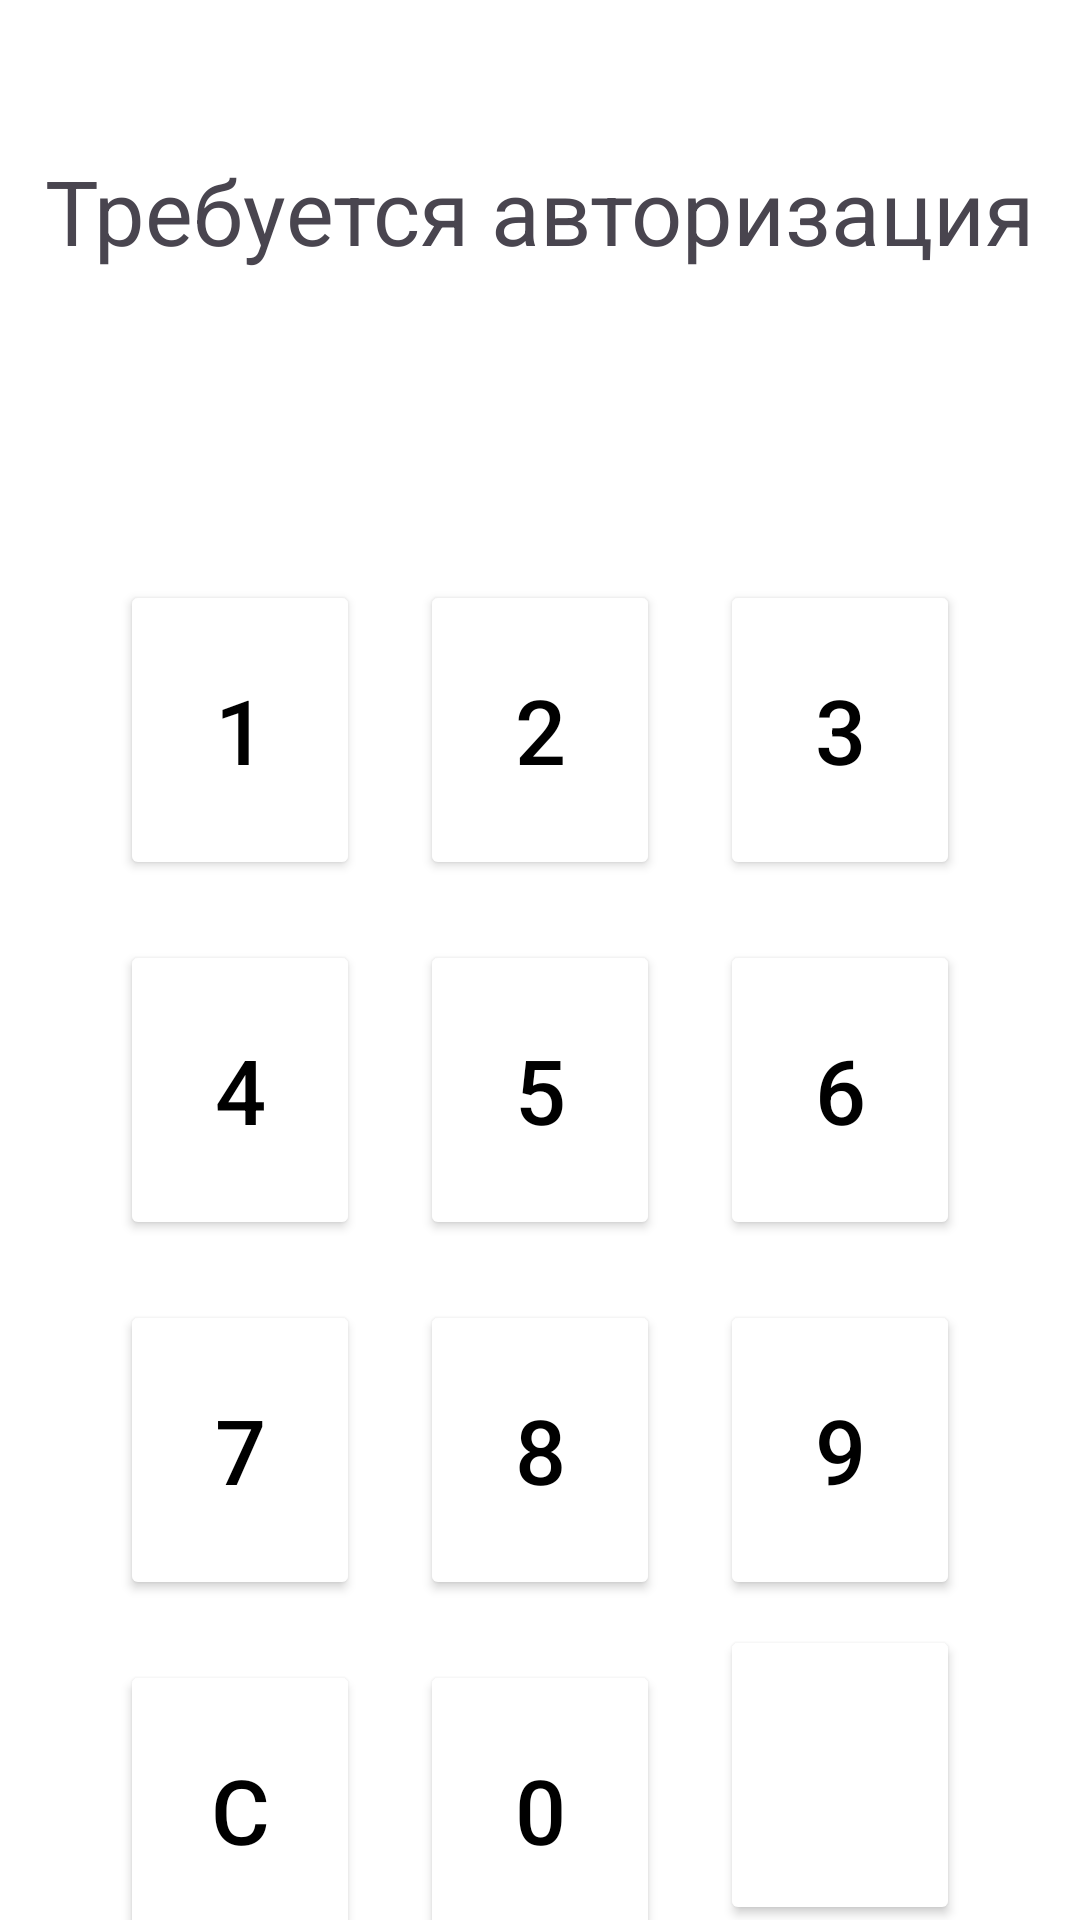

The Android layout XML behind this screen, and the referenced resources:
<!-- AndroidManifest.xml: application theme Theme.NavigationDrawer -->
<!-- res/layout/activity_authorization.xml -->
<?xml version="1.0" encoding="utf-8"?>
<LinearLayout xmlns:android="http://schemas.android.com/apk/res/android"
    xmlns:app="http://schemas.android.com/apk/res-auto"
    xmlns:tools="http://schemas.android.com/tools"
    android:orientation="vertical"
    android:layout_width="match_parent"
    android:layout_height="match_parent"
    android:background="@color/white"
    android:id="@+id/authorization">

    <TextView
        android:id="@+id/need_authorization"
        android:layout_width="wrap_content"
        android:layout_height="wrap_content"
        android:layout_marginTop="50dp"
        android:text="Требуется авторизация"
        android:textSize="30dp"
        android:layout_gravity="center_horizontal" />


    <EditText
        android:id="@+id/password_layout"
        android:layout_marginTop="0dp"
        android:layout_width="match_parent"
        android:layout_height="wrap_content"
        android:layout_gravity="center_horizontal"
        android:background="@android:color/transparent"
        android:ems="5"
        android:textSize="70dp"
        android:inputType="textPassword"
        android:gravity="center" />


    <LinearLayout
        android:id="@+id/layout123"
        android:layout_width="match_parent"
        android:layout_height="wrap_content"
        android:orientation="horizontal"
        android:layout_marginLeft="30dp"
        android:layout_marginRight="30dp"
        android:layout_marginTop="0dp"
        app:layout_constraintTop_toBottomOf="@id/password_layout"
        app:layout_constraintBottom_toTopOf="@id/layout456">

        <Button
            android:id="@+id/btn_1"
            android:layout_width="100dp"
            android:layout_height="100dp"
            android:layout_margin="10dp"
            android:layout_weight="1"
            android:backgroundTint="@color/white"
            android:text="1"
            android:textColor="@color/black"
            android:textSize="30dp"
            app:cornerRadius="50dp"
            app:strokeWidth="1dp" />

        <Button
            android:id="@+id/btn_2"
            android:layout_width="100dp"
            android:layout_height="100dp"
            android:layout_margin="10dp"
            android:layout_weight="1"
            android:text="2"
            android:textSize="30dp"
            android:textColor="@color/black"
            android:backgroundTint="@color/white"
            app:cornerRadius="50dp"
            app:strokeWidth="1dp" />

        <Button
            android:id="@+id/btn_3"
            android:layout_width="100dp"
            android:layout_height="100dp"
            android:layout_margin="10dp"
            android:layout_weight="1"
            android:text="3"
            android:textSize="30dp"
            android:textColor="@color/black"
            android:backgroundTint="@color/white"
            android:maxWidth="100dp"
            android:maxHeight="100dp"
            app:cornerRadius="50dp"
            app:strokeWidth="1dp" />

    </LinearLayout>

    <LinearLayout
        android:id="@+id/layout456"
        android:layout_width="match_parent"
        android:layout_height="wrap_content"
        android:orientation="horizontal"
        android:layout_marginLeft="30dp"
        android:layout_marginRight="30dp"
        app:layout_constraintTop_toBottomOf="@id/layout123"
        >

        <Button
            android:id="@+id/btn_4"
            android:layout_width="100dp"
            android:layout_height="100dp"
            android:layout_margin="10dp"
            android:layout_weight="1"
            android:backgroundTint="@color/white"
            android:text="4"
            android:textColor="@color/black"
            android:textSize="30dp"
            app:cornerRadius="50dp"
            app:strokeWidth="1dp" />

        <Button
            android:id="@+id/btn_5"
            android:layout_width="100dp"
            android:layout_height="100dp"
            android:layout_margin="10dp"
            android:layout_weight="1"
            android:backgroundTint="@color/white"
            android:text="5"
            android:textColor="@color/black"
            android:textSize="30dp"
            app:cornerRadius="50dp"
            app:strokeWidth="1dp" />

        <Button
            android:id="@+id/btn_6"
            android:layout_width="100dp"
            android:layout_height="100dp"
            android:layout_margin="10dp"
            android:layout_weight="1"
            android:backgroundTint="@color/white"
            android:maxWidth="100dp"
            android:maxHeight="100dp"
            android:text="6"
            android:textColor="@color/black"
            android:textSize="30dp"
            app:cornerRadius="50dp"
            app:strokeWidth="1dp" />

    </LinearLayout>

    <LinearLayout
        android:id="@+id/layout789"
        android:layout_width="match_parent"
        android:layout_height="wrap_content"
        android:orientation="horizontal"
        android:layout_marginLeft="30dp"
        android:layout_marginRight="30dp"
        app:layout_constraintTop_toBottomOf="@id/layout456"
        >

        <Button
            android:id="@+id/btn_7"
            android:layout_width="100dp"
            android:layout_height="100dp"
            android:layout_margin="10dp"
            android:layout_weight="1"
            android:backgroundTint="@color/white"
            android:text="7"
            android:textColor="@color/black"
            android:textSize="30dp"
            app:cornerRadius="50dp"
            app:strokeWidth="1dp" />

        <Button
            android:id="@+id/btn_8"
            android:layout_width="100dp"
            android:layout_height="100dp"
            android:layout_margin="10dp"
            android:layout_weight="1"
            android:backgroundTint="@color/white"
            android:text="8"
            android:textColor="@color/black"
            android:textSize="30dp"
            app:cornerRadius="50dp"
            app:strokeWidth="1dp" />

        <Button
            android:id="@+id/btn_9"
            android:layout_width="100dp"
            android:layout_height="100dp"
            android:layout_margin="10dp"
            android:layout_weight="1"
            android:backgroundTint="@color/white"
            android:maxWidth="100dp"
            android:maxHeight="100dp"
            android:text="9"
            android:textColor="@color/black"
            android:textSize="30dp"
            app:cornerRadius="50dp"
            app:strokeWidth="1dp" />

    </LinearLayout>

    <LinearLayout
        android:id="@+id/layout0"
        android:layout_width="match_parent"
        android:layout_height="wrap_content"
        android:orientation="horizontal"
        android:layout_marginLeft="30dp"
        android:layout_marginRight="30dp"
        app:layout_constraintTop_toBottomOf="@id/layout789"
        >

        <Button
            android:id="@+id/btn_cancel"
            android:layout_width="100dp"
            android:layout_height="100dp"
            android:layout_margin="10dp"
            android:layout_weight="1"
            android:backgroundTint="@color/white"
            android:text="C"
            android:textColor="@color/black"
            android:textSize="30dp"
            app:cornerRadius="50dp"
            app:strokeWidth="1dp" />

        <Button
            android:id="@+id/btn_0"
            android:layout_width="100dp"
            android:layout_height="100dp"
            android:layout_margin="10dp"
            android:layout_weight="1"
            android:backgroundTint="@color/white"
            android:text="0"
            android:textColor="@color/black"
            android:textSize="30dp"
            app:cornerRadius="50dp"
            app:strokeWidth="1dp" />

        <Button
            android:id="@+id/btn_backspace"
            android:layout_width="100dp"
            android:layout_height="100dp"
            android:layout_gravity="center"
            android:layout_margin="10dp"
            android:layout_weight="1"
            app:icon="@drawable/baseline_backspace_24"
            app:iconTint="@color/black"
            android:backgroundTint="@color/white"
            app:iconSize="30dp"
            app:strokeWidth="1dp"
            app:iconGravity="textStart"
            app:iconPadding="0dp"
            />


    </LinearLayout>

</LinearLayout>
<!-- resources referenced by this layout -->
<resources>
  <color name="black">#000000</color>
  <color name="white">#FFFFFF</color>
  <style name="Theme.NavigationDrawer" parent="Base.Theme.NavigationDrawer" />
  <style name="Base.Theme.NavigationDrawer" parent="Theme.Material3.DayNight.NoActionBar">
          
          
      </style>
</resources>
